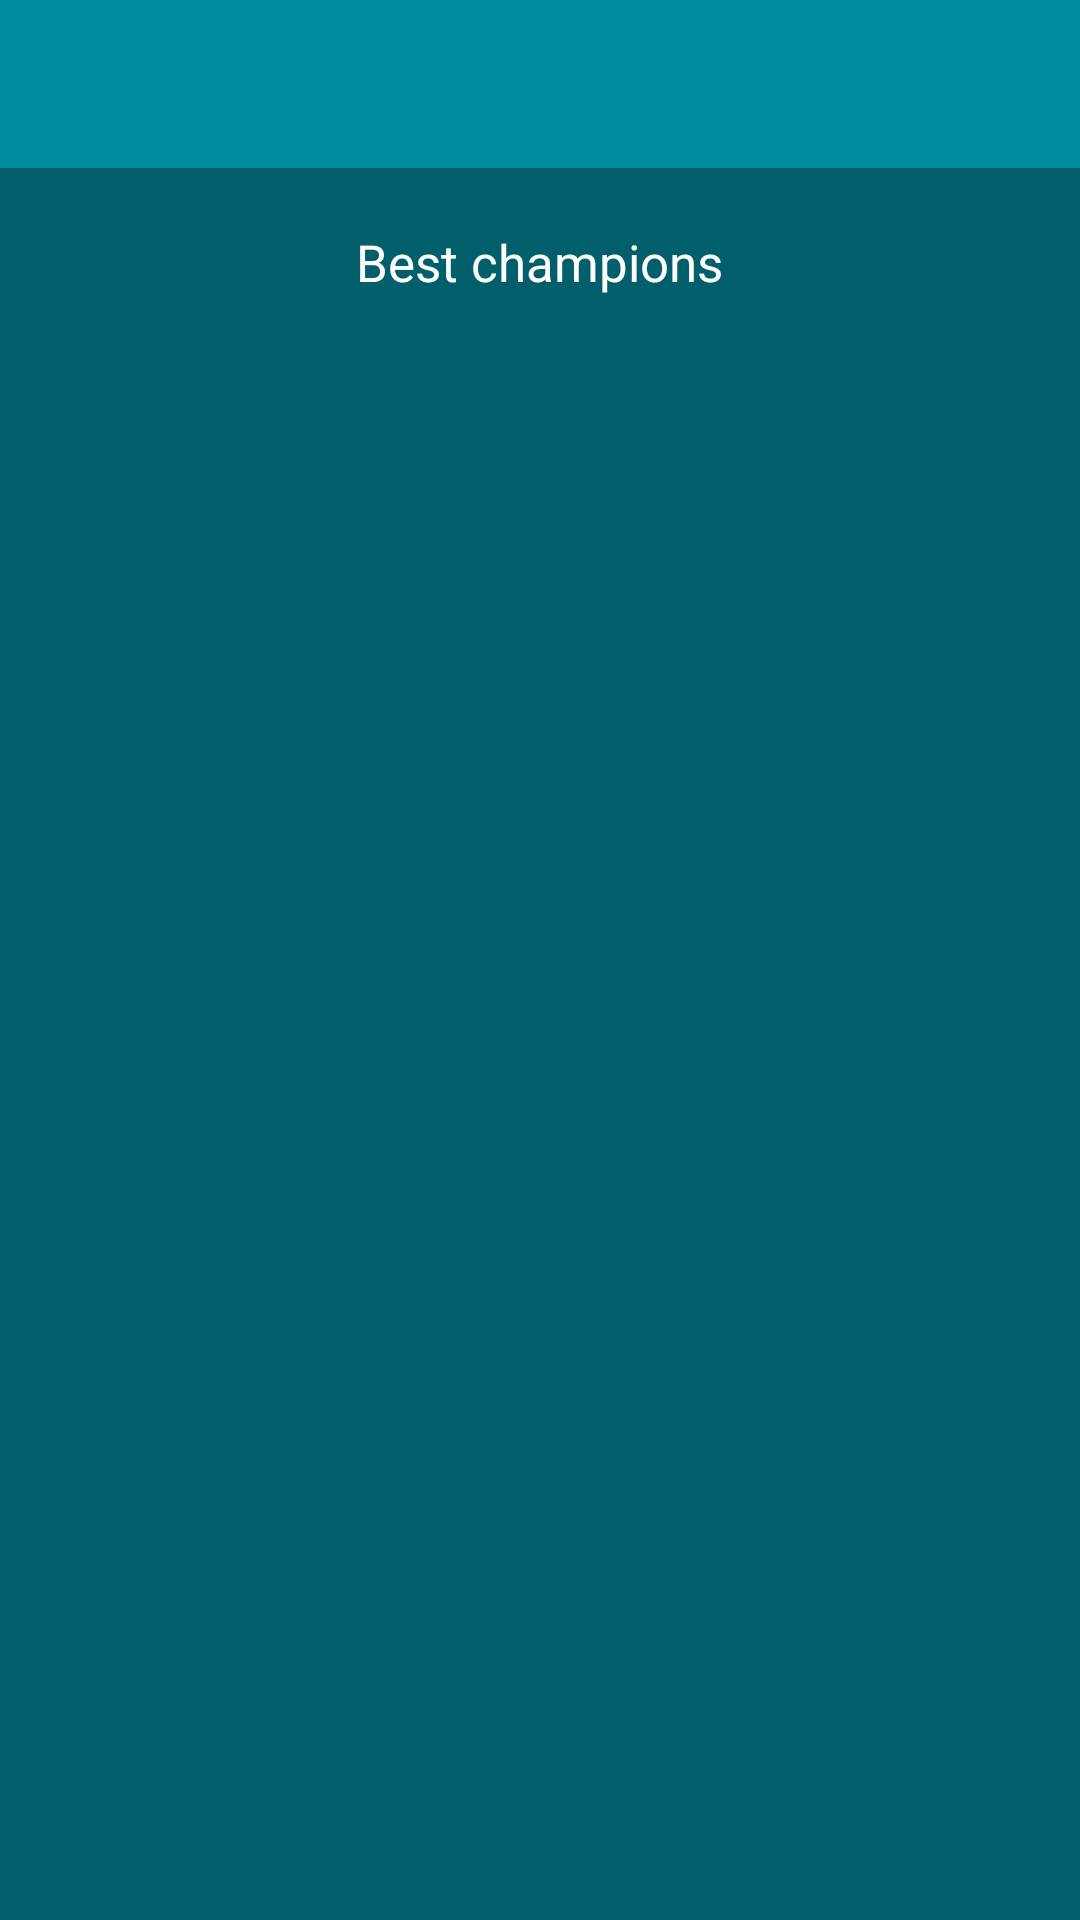

Write the Android layout XML for this screen, with the resource values it uses.
<!-- AndroidManifest.xml: application theme AppTheme -->
<!-- res/layout/activity_main.xml -->
<?xml version="1.0" encoding="utf-8"?>
<android.support.design.widget.CoordinatorLayout xmlns:android="http://schemas.android.com/apk/res/android"
    xmlns:app="http://schemas.android.com/apk/res-auto"
    xmlns:tools="http://schemas.android.com/tools"
    xmlns:ads="http://schemas.android.com/apk/res-auto"
    android:layout_width="match_parent"
    android:layout_height="match_parent"
    tools:context="com.example.championgg.MainActivity"
    android:focusable="true"
    android:focusableInTouchMode="true"

    >

    <LinearLayout
        android:layout_width="match_parent"
        android:layout_height="wrap_content"
        android:orientation="vertical">

        <android.support.design.widget.AppBarLayout
            android:layout_width="match_parent"
            android:layout_height="wrap_content"
            android:theme="@style/AppTheme.AppBarOverlay">

            <android.support.v7.widget.Toolbar
                android:id="@+id/toolbar"
                android:layout_width="match_parent"
                android:layout_height="?attr/actionBarSize"
                android:background="?attr/colorPrimary"
                android:elevation="4dp"
                android:theme="@style/ThemeOverlay.AppCompat.ActionBar"
                app:popupTheme="@style/ThemeOverlay.AppCompat.Light">

                
                    
                    
                    
                    
                    
                    
                    

            </android.support.v7.widget.Toolbar>



        </android.support.design.widget.AppBarLayout>

        <android.support.v4.widget.NestedScrollView
            android:layout_width="match_parent"
            android:layout_height="match_parent"
            android:background="@color/colorPrimaryDark"
            android:scrollbarStyle="insideOverlay">

            <LinearLayout
                android:layout_width="match_parent"
                android:layout_height="wrap_content"
                android:orientation="vertical">

                
                    
                    
                    
                    
                    
                    
                    
                    
                

                <TextView
                    android:layout_width="wrap_content"
                    android:layout_height="wrap_content"
                    android:layout_gravity="center_horizontal"
                    android:layout_marginTop="@dimen/normal_margin_top"
                    android:text="@string/top_champions"
                    android:textColor="@android:color/white"
                    android:textSize="@dimen/default_text_size" />

                <android.support.v4.view.ViewPager xmlns:android="http://schemas.android.com/apk/res/android"
                    android:id="@+id/pager_perfomance"
                    android:layout_width="match_parent"
                    android:layout_height="300dp"
                    android:layout_marginTop="@dimen/normal_margin_top">

                    <android.support.v4.view.PagerTabStrip
                        android:layout_width="match_parent"
                        android:layout_height="wrap_content"
                        android:background="@color/colorPrimary"
                        style="@style/viewPagerTitleStripSmall"/>
                </android.support.v4.view.ViewPager>




                <FrameLayout
                    android:id="@+id/container_champions"
                    android:layout_width="match_parent"
                    android:layout_height="500dp" />


            </LinearLayout>

        </android.support.v4.widget.NestedScrollView>
    </LinearLayout>

</android.support.design.widget.CoordinatorLayout>
<!-- resources referenced by this layout -->
<resources>
  <color name="colorPrimary">#008c9e</color>
  <color name="colorPrimaryDark">#005f6b</color>
  <dimen name="default_text_size">17sp</dimen>
  <dimen name="normal_margin_top">20dp</dimen>
  <string name="top_champions">Best champions</string>
  <style name="AppTheme.AppBarOverlay" parent="ThemeOverlay.AppCompat.Dark.ActionBar" />
  <style name="viewPagerTitleStripSmall">
          <item name="android:layout_width">fill_parent</item>
          <item name="android:layout_height">wrap_content</item>
          <item name="android:textColor">#FFFFFF</item>
          <item name="android:textSize">17sp</item>
      </style>
  <style name="AppTheme" parent="Theme.AppCompat.Light.NoActionBar">
          
          <item name="colorPrimary">@color/colorPrimary</item>
          <item name="colorPrimaryDark">@color/colorPrimaryDark</item>
          <item name="colorAccent">@color/colorAccent</item>
      </style>
  <color name="colorAccent">#00dffc</color>
</resources>
